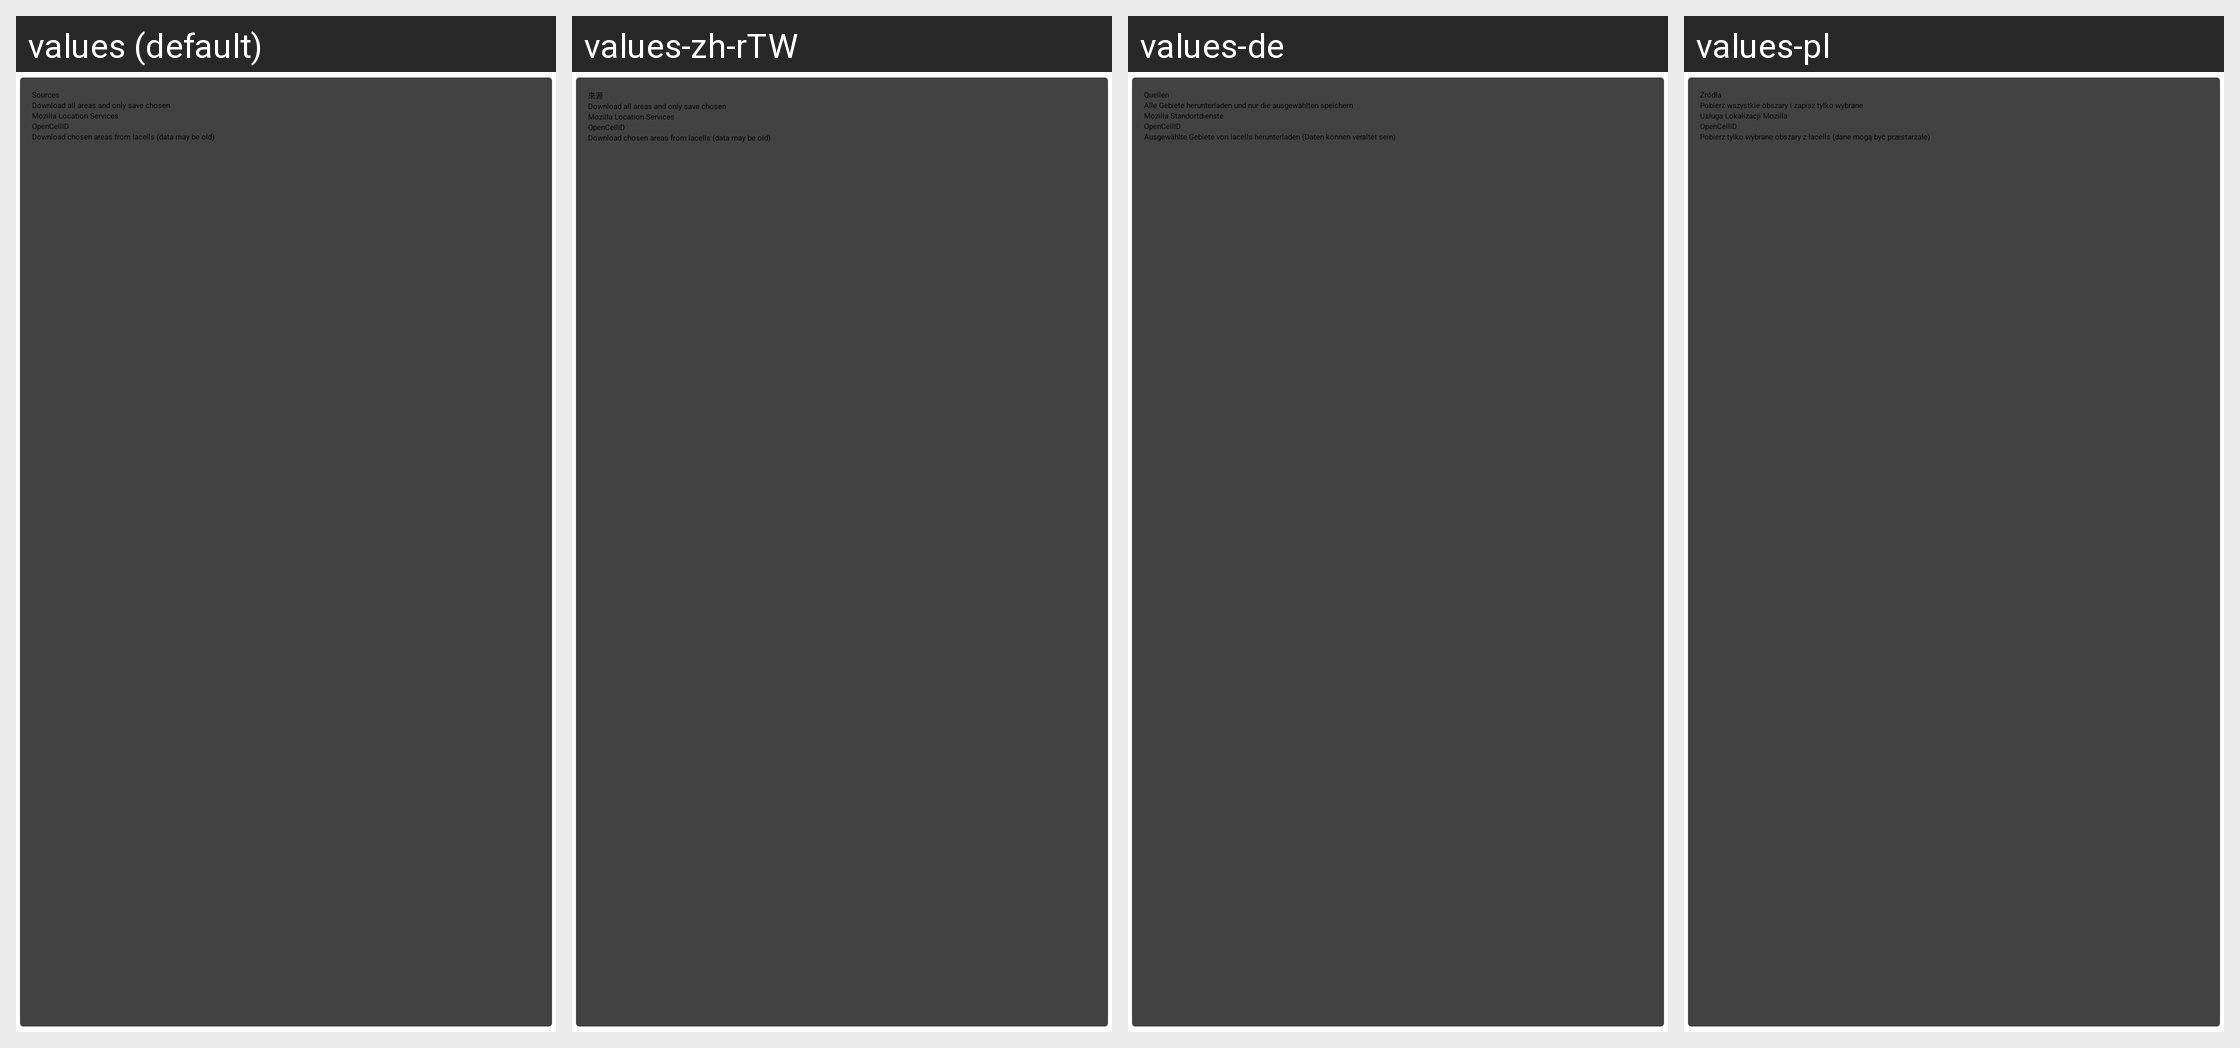

This grid shows one Android layout under several languages. Give, for every string resource on the screen, its name, the default text and each shown locale's text.
Android screen res/layout/fragment_settings_card_sources.xml rendered under 4 locales, left to right: values (default), values-zh-rTW, values-de, values-pl. Device: Nexus 5 (rendered at 1080×1920; each locale shown at half size, 540×960, under a caption strip naming it); theme AppTheme.
Other locales in the repository, not shown: values-en-rAU, values-en-rCA, values-en-rGB, values-en-rNZ, values-en-rUS, values-fr, values-pt-rBR, values-pt-rPT, values-ru, values-sr, values-uk.
Strings drawn on this screen, with the default value and each locale's value (text and hints the layout hard-codes, and strings that could not be matched under every locale, appear in the picture but are not listed):

fragment_settings_card_sources_title
  values: Sources
  values-zh-rTW: 來源
  values-de: Quellen
  values-pl: Źródła

fragment_settings_card_sources_filter_on_phone
  values: Download all areas and only save chosen
  values-zh-rTW: Download all areas and only save chosen
  values-de: Alle Gebiete herunterladen und nur die ausgewählten speichern
  values-pl: Pobierz wszystkie obszary i zapisz tylko wybrane

use_mls
  values: Mozilla Location Services
  values-zh-rTW: Mozilla Location Services
  values-de: Mozilla Standortdienste
  values-pl: Usługa Lokalizacji Mozilla

use_oci
  values: OpenCellID
  values-zh-rTW: OpenCellID
  values-de: OpenCellID  [not translated; the default value is used]
  values-pl: OpenCellID  [not translated; the default value is used]

fragment_settings_card_sources_filter_remote
  values: Download chosen areas from lacells (data may be old)
  values-zh-rTW: Download chosen areas from lacells (data may be old)
  values-de: Ausgewählte Gebiete von lacells herunterladen (Daten können veraltet sein)
  values-pl: Pobierz tylko wybrane obszary z lacells (dane mogą być przestarzałe)
